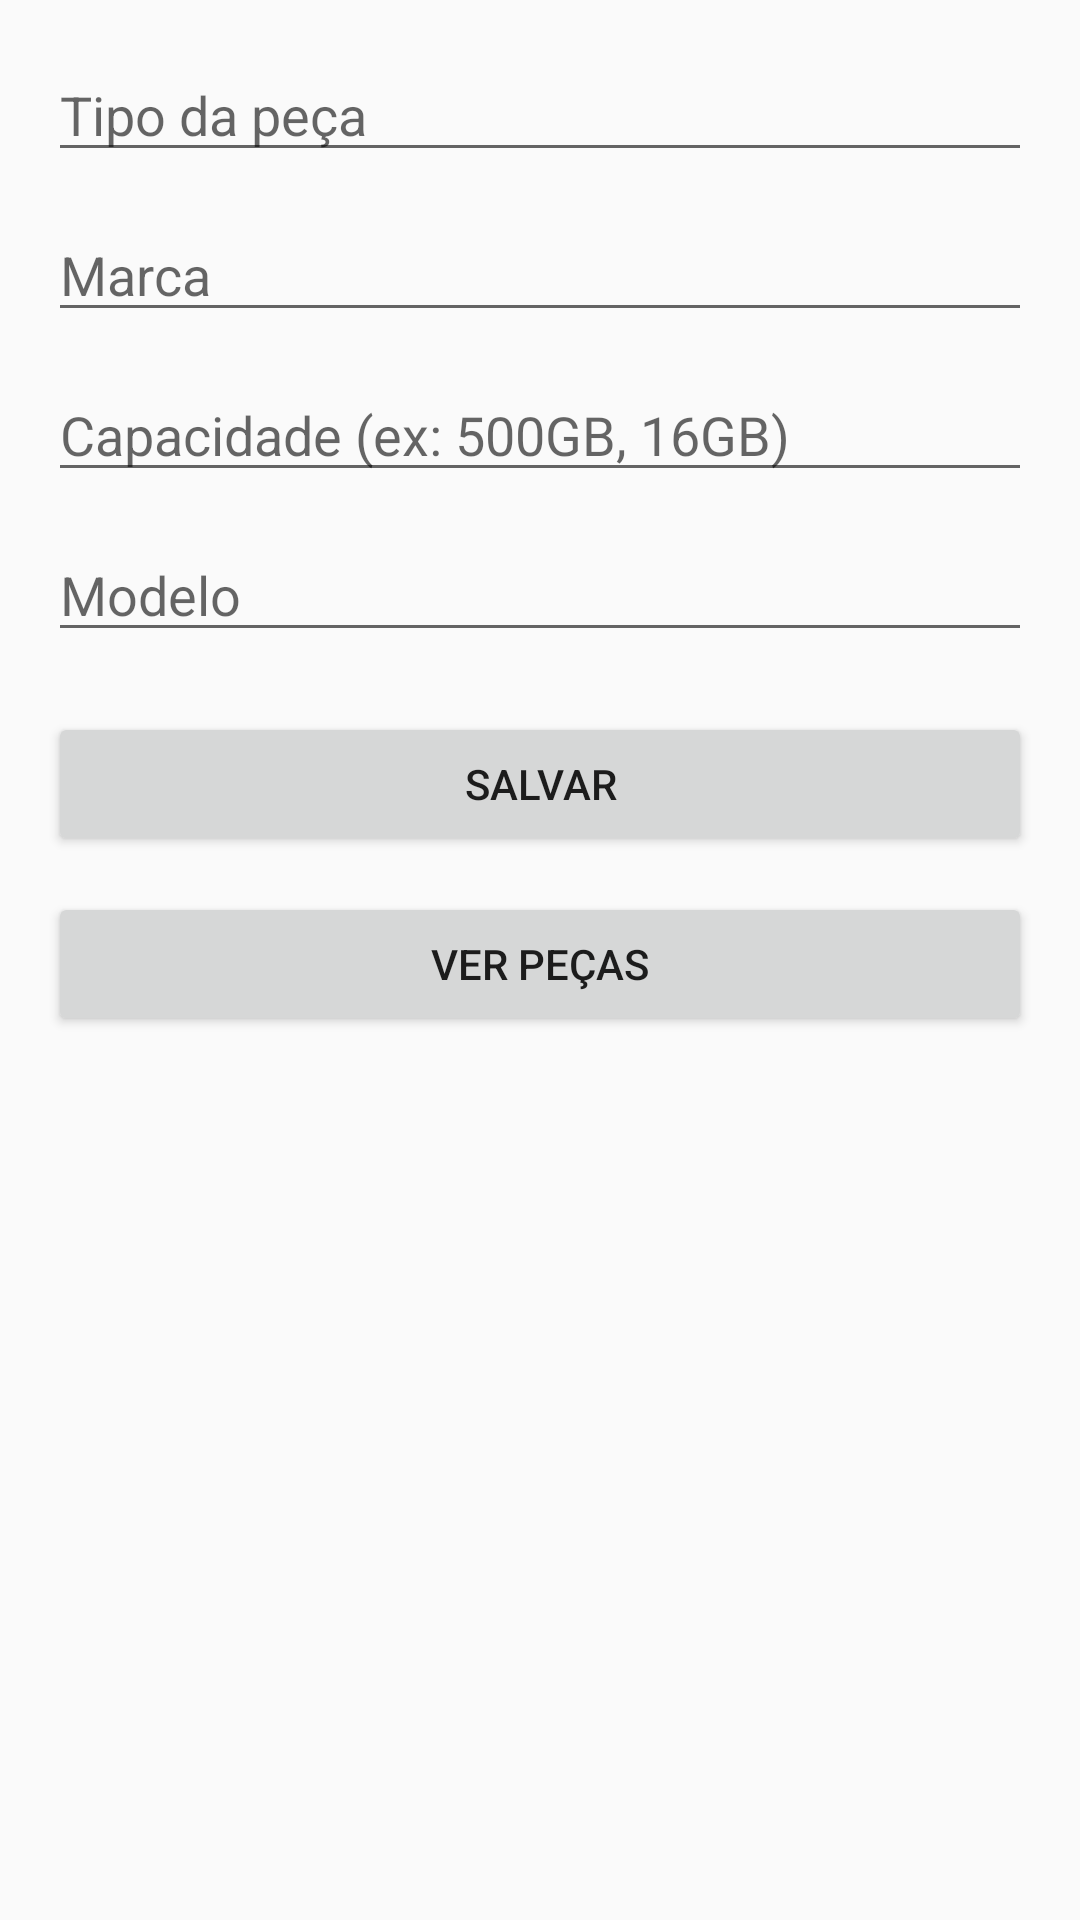

The Android layout XML behind this screen, and the referenced resources:
<!-- AndroidManifest.xml: activity theme Theme.CadastroHardware2 -->
<!-- res/layout/activity_main.xml -->
<?xml version="1.0" encoding="utf-8"?>
<androidx.constraintlayout.widget.ConstraintLayout
    xmlns:android="http://schemas.android.com/apk/res/android"
    xmlns:app="http://schemas.android.com/apk/res-auto"
    android:layout_width="match_parent"
    android:layout_height="match_parent"
    android:padding="16dp">

    
    <EditText
        android:id="@+id/etTipo"
        android:layout_width="0dp"
        android:layout_height="wrap_content"
        android:hint="Tipo da peça"
        app:layout_constraintTop_toTopOf="parent"
        app:layout_constraintStart_toStartOf="parent"
        app:layout_constraintEnd_toEndOf="parent" />

    
    <EditText
        android:id="@+id/etMarca"
        android:layout_width="0dp"
        android:layout_height="wrap_content"
        android:hint="Marca"
        app:layout_constraintTop_toBottomOf="@id/etTipo"
        app:layout_constraintStart_toStartOf="parent"
        app:layout_constraintEnd_toEndOf="parent"
        android:layout_marginTop="12dp" />

    
    <EditText
        android:id="@+id/etCapacidade"
        android:layout_width="0dp"
        android:layout_height="wrap_content"
        android:hint="Capacidade (ex: 500GB, 16GB)"
        app:layout_constraintTop_toBottomOf="@id/etMarca"
        app:layout_constraintStart_toStartOf="parent"
        app:layout_constraintEnd_toEndOf="parent"
        android:layout_marginTop="12dp" />

    
    <EditText
        android:id="@+id/etModelo"
        android:layout_width="0dp"
        android:layout_height="wrap_content"
        android:hint="Modelo"
        app:layout_constraintTop_toBottomOf="@id/etCapacidade"
        app:layout_constraintStart_toStartOf="parent"
        app:layout_constraintEnd_toEndOf="parent"
        android:layout_marginTop="12dp" />

    
    <Button
        android:id="@+id/btnSalvar"
        android:layout_width="0dp"
        android:layout_height="wrap_content"
        android:text="Salvar"
        app:layout_constraintTop_toBottomOf="@id/etModelo"
        app:layout_constraintStart_toStartOf="parent"
        app:layout_constraintEnd_toEndOf="parent"
        android:layout_marginTop="20dp" />

    
    <Button
        android:id="@+id/btnVerPecas"
        android:layout_width="0dp"
        android:layout_height="wrap_content"
        android:text="Ver Peças"
        app:layout_constraintTop_toBottomOf="@id/btnSalvar"
        app:layout_constraintStart_toStartOf="parent"
        app:layout_constraintEnd_toEndOf="parent"
        android:layout_marginTop="12dp" />

</androidx.constraintlayout.widget.ConstraintLayout>
<!-- resources referenced by this layout -->
<resources>
  <style name="Theme.CadastroHardware2" parent="android:Theme.Material.Light.NoActionBar" />
</resources>
